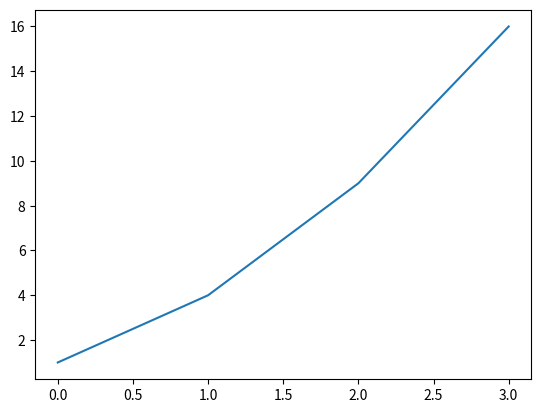

Here is the Python script that generated this plot:
"""
example_plot.py

Can we get matplotlib to work? If so, we should get a graph when this script is run.


[redacted]

Licensed under the Apache License, Version 2.0 (the "License");
you may not use this file except in compliance with the License.
You may obtain a copy of the License at

    http://www.apache.org/licenses/LICENSE-2.0

Unless required by applicable law or agreed to in writing, software
distributed under the License is distributed on an "AS IS" BASIS,
WITHOUT WARRANTIES OR CONDITIONS OF ANY KIND, either express or implied.
See the License for the specific language governing permissions and
limitations under the License.
"""

import matplotlib.pyplot as plt

plt.plot([1, 4, 9, 16])
plt.show()
